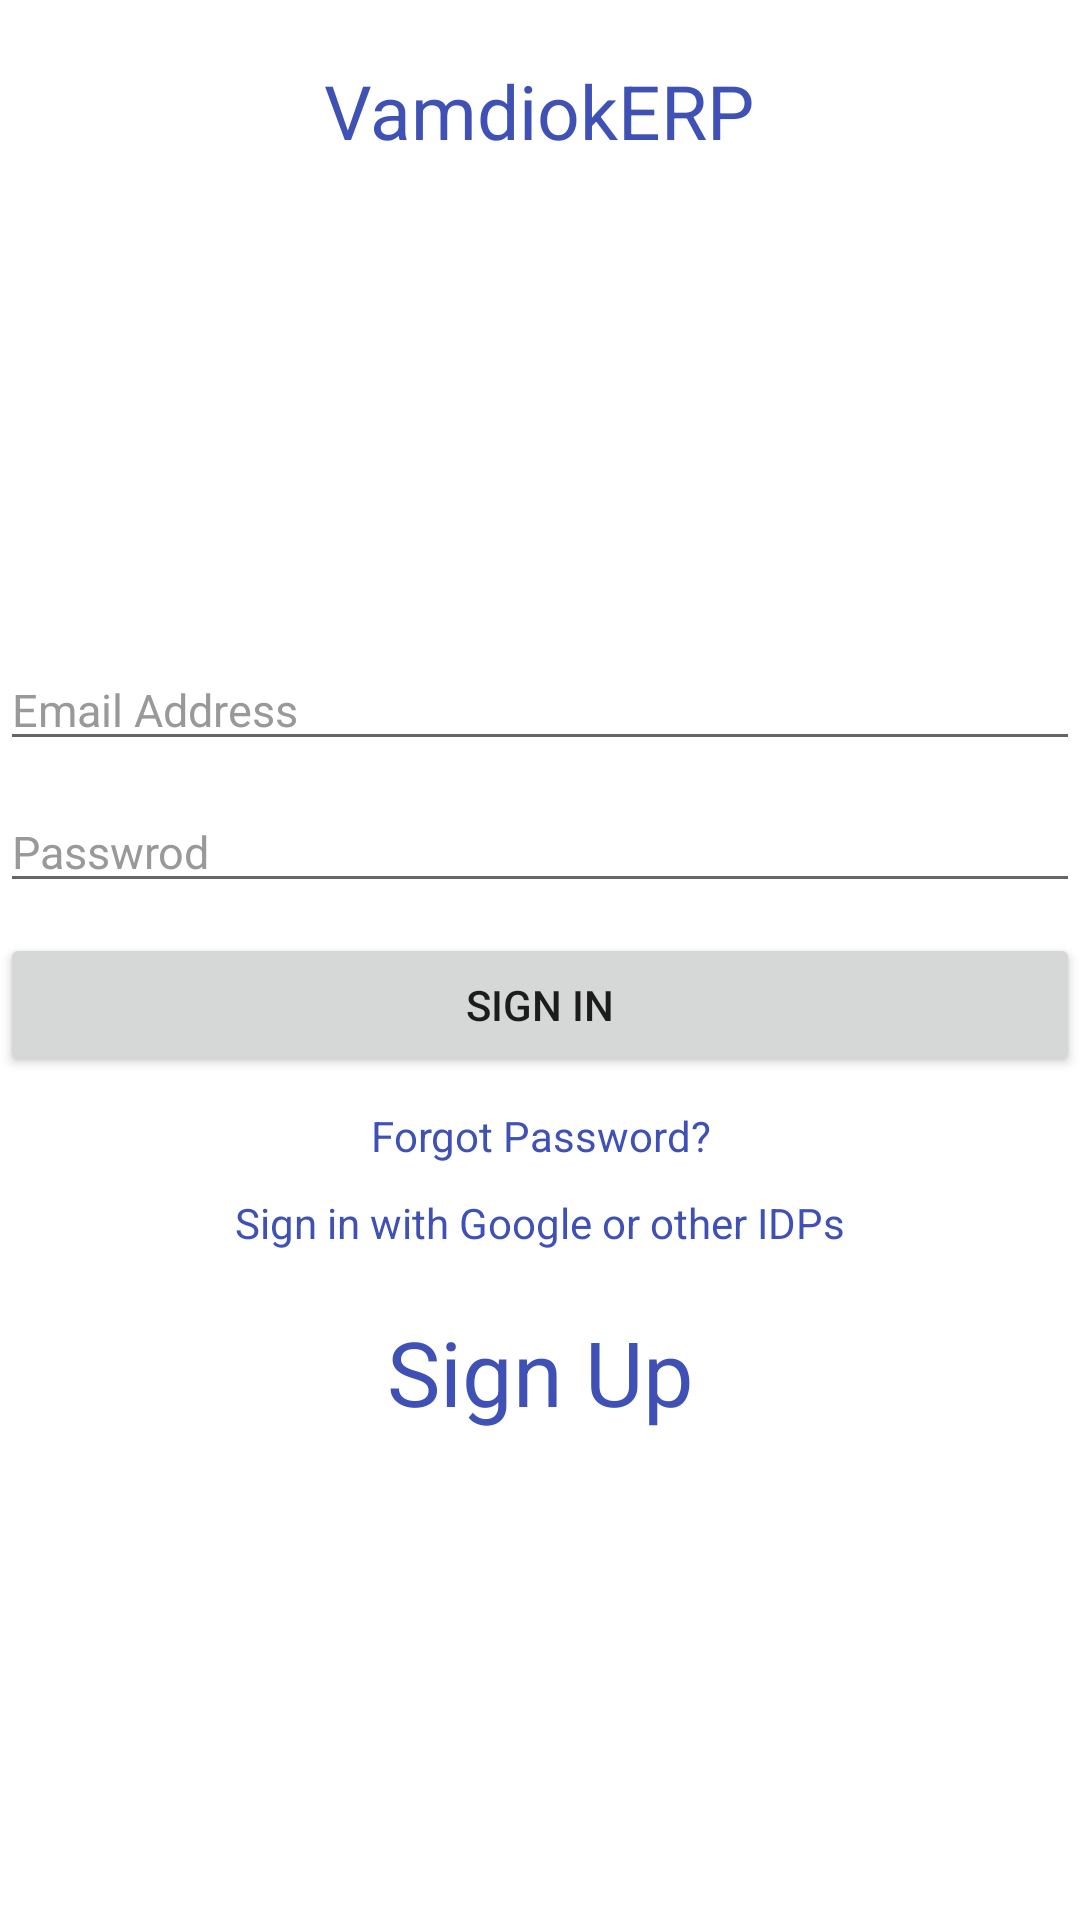

Here is an Android app screen rendered from its layout file. Give the layout XML and the strings, colors and styles it references.
<!-- AndroidManifest.xml: application theme AppTheme.NoActionBar -->
<!-- res/layout/activity_signin.xml -->
<?xml version="1.0" encoding="utf-8"?>
<RelativeLayout
    xmlns:android="http://schemas.android.com/apk/res/android"
    android:layout_width="match_parent"
    android:layout_height="match_parent"
    android:background="@color/white">

    <TextView
        android:layout_width="wrap_content"
        android:layout_height="wrap_content"
        android:layout_marginTop="20dp"
        android:textAppearance="?android:attr/textAppearanceMedium"
        android:text="VamdiokERP"
        android:textColor="@color/colorPrimary"
        android:textSize="25sp"
        android:id="@+id/textView3"
        android:layout_centerHorizontal="true" />



    <RelativeLayout
        android:layout_width="match_parent"
        android:layout_height="match_parent"
        android:layout_below="@+id/textView3"
        android:gravity="center">

        <EditText
            android:id="@+id/editTextLoginUSerName"
            android:layout_width="match_parent"
            android:layout_height="wrap_content"
            android:hint="Email Address"
            android:inputType="textEmailAddress"
            android:textColor="#FFFFFF"
            android:textColorHint="#999999"
            android:textSize="15dp" />

        <EditText
            android:id="@+id/editTextLoginPassword"
            android:layout_width="match_parent"
            android:layout_height="wrap_content"
            android:ems="10"
            android:layout_below="@id/editTextLoginUSerName"
            android:hint="Passwrod"
            android:layout_marginTop="10dp"
            android:inputType="textPassword"
            android:textColor="#FFFFFF"
            android:textColorHint="#999999"
            android:textSize="15dp" />

        <Button
            android:layout_width="match_parent"
            android:layout_height="wrap_content"
            android:text="Sign In"
            android:layout_marginTop="10dp"
            android:id="@+id/bt_signin"
            android:gravity="center"
            android:layout_below="@+id/editTextLoginPassword"/>

        <TextView
            android:layout_width="match_parent"
            android:layout_height="wrap_content"
            android:id="@+id/tv_fprgot_password"
            android:layout_below="@+id/bt_signin"
            android:layout_marginTop="10dp"
            android:text="Forgot Password?"
            android:gravity="center_horizontal"
            android:textColor="@color/colorPrimary"/>

        <TextView
            android:layout_width="match_parent"
            android:layout_height="wrap_content"
            android:id="@+id/tv_google_signin"
            android:layout_below="@+id/tv_fprgot_password"
            android:layout_marginTop="10dp"
            android:text="Sign in with Google or other IDPs"
            android:gravity="center_horizontal"
            android:textColor="@color/colorPrimary"/>

        <TextView
            android:layout_width="match_parent"
            android:layout_height="wrap_content"
            android:text="Sign Up"
            android:layout_marginTop="20dp"
            android:id="@+id/bt_signup"
            android:gravity="center"
            android:textSize="30dp"
            android:textColor="@color/colorPrimary"
            android:layout_alignLeft="@+id/editTextLoginUSerName"
            android:layout_alignStart="@+id/editTextLoginUSerName"
            android:layout_alignRight="@+id/editTextLoginUSerName"
            android:layout_alignEnd="@+id/editTextLoginUSerName"
            android:layout_below="@+id/tv_google_signin"/>


        <ProgressBar
            android:id="@+id/progressBar"
            android:layout_width="match_parent"
            android:layout_height="30dp"
            android:layout_gravity="center_horizontal"
            android:layout_marginBottom="20dp"
            android:visibility="gone"/>

    </RelativeLayout>





</RelativeLayout>
<!-- resources referenced by this layout -->
<resources>
  <color name="colorPrimary">#3F51B5</color>
  <color name="white">#ffffff</color>
  <style name="AppTheme.NoActionBar">
          <item name="windowActionBar">false</item>
          <item name="windowNoTitle">true</item>
      </style>
</resources>
